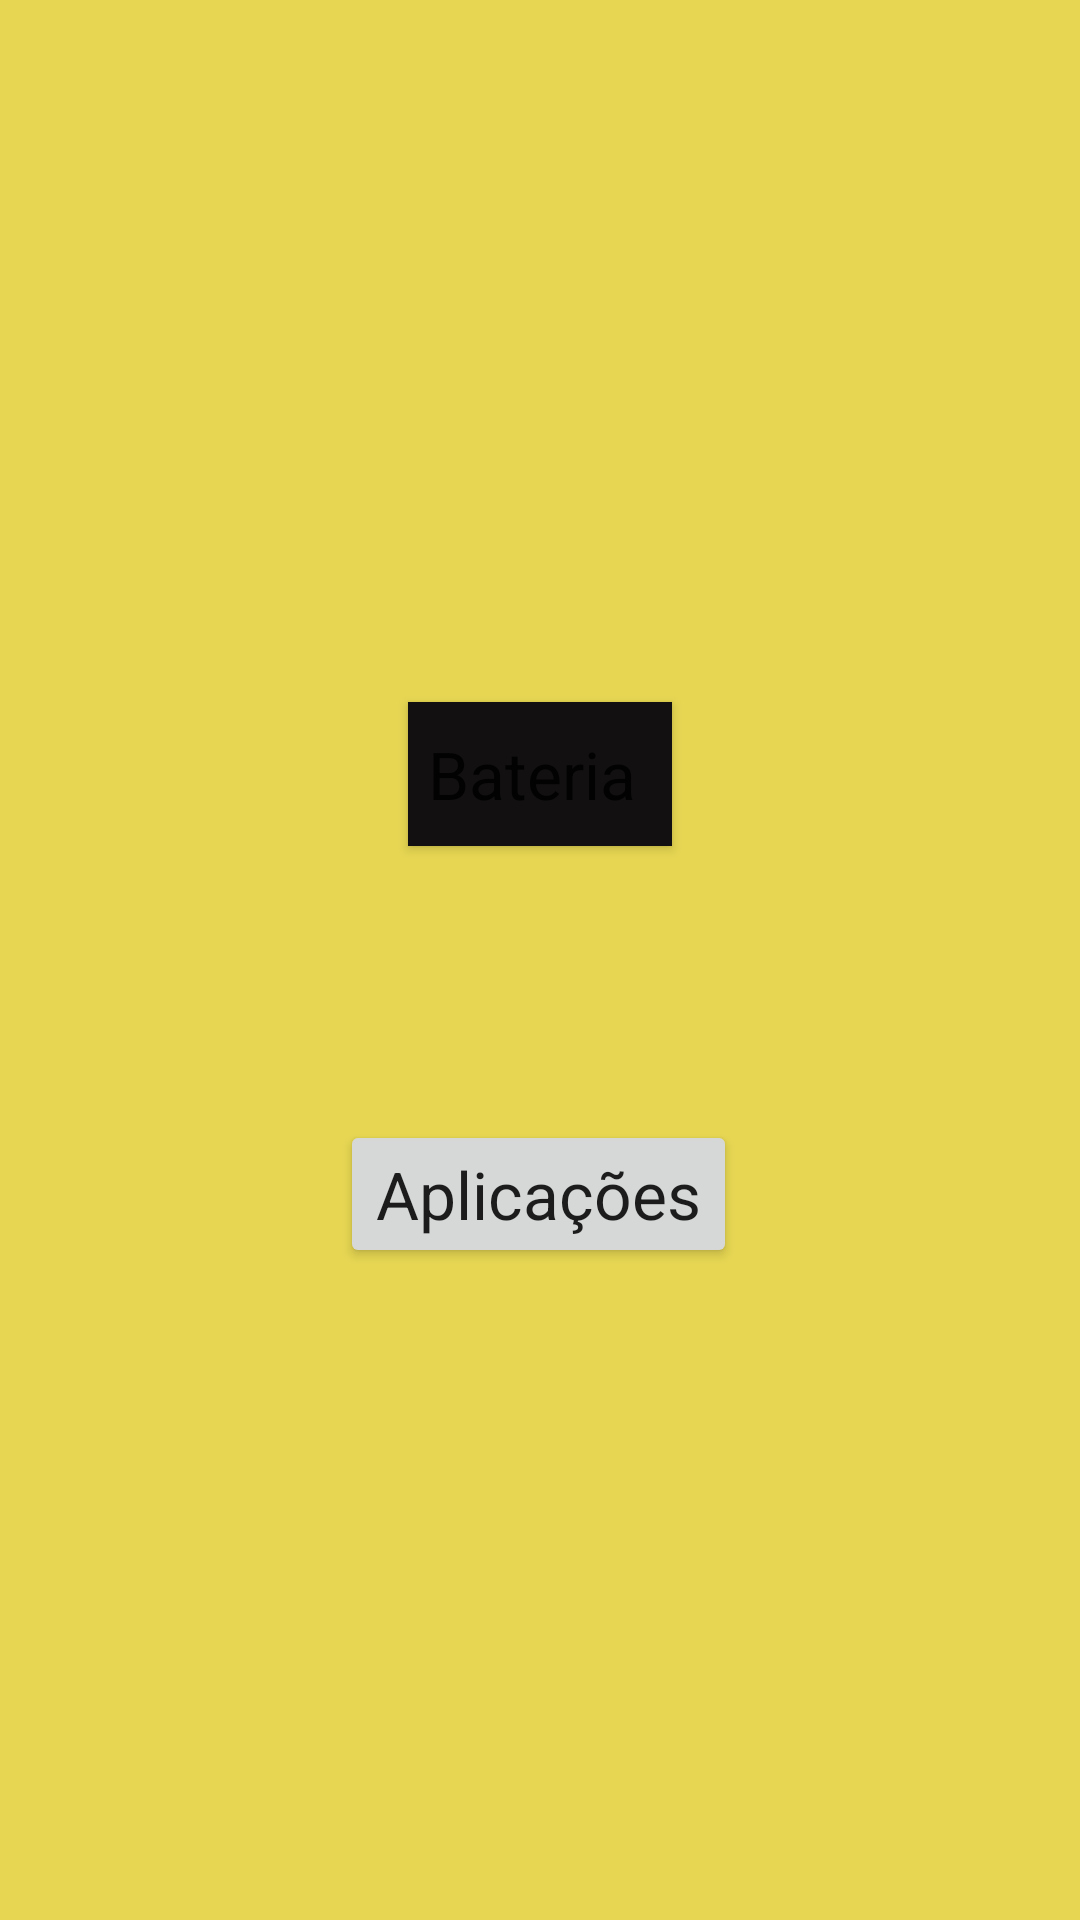

The Android layout XML behind this screen, and the referenced resources:
<!-- AndroidManifest.xml: application theme Theme.Projetofinal -->
<!-- res/layout/activity_main.xml -->
<?xml version="1.0" encoding="utf-8"?>
<androidx.constraintlayout.widget.ConstraintLayout xmlns:android="http://schemas.android.com/apk/res/android"
    xmlns:app="http://schemas.android.com/apk/res-auto"
    xmlns:tools="http://schemas.android.com/tools"
    android:layout_width="match_parent"
    android:layout_height="match_parent"
    android:background="#545C0A"
    android:backgroundTint="#B4DCC60B"
    tools:context=".MainActivity">

    <Button
        android:id="@+id/idbateria"
        android:layout_width="wrap_content"
        android:layout_height="wrap_content"
        android:background="@color/black"
        android:backgroundTint="#121010"
        android:backgroundTintMode="add"
        android:foregroundTint="#0E0E0E"
        android:shadowColor="@color/black"
        android:text="Bateria "
        android:textAppearance="@style/TextAppearance.AppCompat.Large"
        app:layout_constraintBottom_toBottomOf="parent"
        app:layout_constraintEnd_toEndOf="parent"
        app:layout_constraintStart_toStartOf="parent"
        app:layout_constraintTop_toTopOf="parent"
        app:layout_constraintVertical_bias="0.395"
        app:rippleColor="#151414"
        app:strokeColor="#1C1B1B" />

    <Button
        android:id="@+id/idaplicacao"
        android:layout_width="wrap_content"
        android:layout_height="wrap_content"
        android:text="Aplicações"
        android:textAppearance="@style/TextAppearance.AppCompat.Large"
        app:layout_constraintBottom_toBottomOf="parent"
        app:layout_constraintEnd_toEndOf="parent"
        app:layout_constraintHorizontal_bias="0.498"
        app:layout_constraintStart_toStartOf="parent"
        app:layout_constraintTop_toTopOf="parent"
        app:layout_constraintVertical_bias="0.632" />
</androidx.constraintlayout.widget.ConstraintLayout>
<!-- resources referenced by this layout -->
<resources>
  <style name="Theme.Projetofinal" parent="Theme.MaterialComponents.DayNight.DarkActionBar">
          
          <item name="colorPrimary">@color/purple_500</item>
          <item name="colorPrimaryVariant">@color/purple_700</item>
          <item name="colorOnPrimary">@color/white</item>
          
          <item name="colorSecondary">@color/teal_200</item>
          <item name="colorSecondaryVariant">@color/teal_700</item>
          <item name="colorOnSecondary">@color/black</item>
          
          <item name="android:statusBarColor" tools:targetApi="l">?attr/colorPrimaryVariant</item>
          
      </style>
  <!-- not gathered from this repository: default colours our renderer supplied (Android Studio template values) -->
  <color name="purple_500">#FF6200EE</color>
  <color name="purple_700">#FF3700B3</color>
  <color name="teal_200">#FF03DAC5</color>
  <color name="teal_700">#FF018786</color>
  <color name="black">#FF000000</color>
  <color name="white">#FFFFFFFF</color>
</resources>
